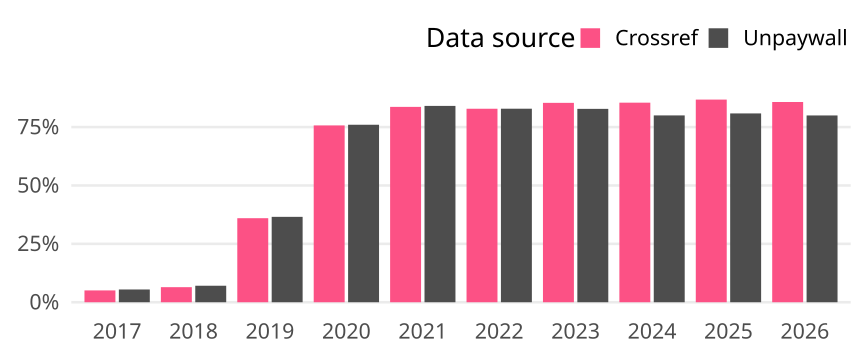

The file beside this chart, header and first rows:
cr_year, cat, article_total, name, oa_articles, oa_share
2017, Germany, 10704, Crossref, 542, 0.05064
2017, Germany, 10704, Unpaywall, 585, 0.05465
2018, Germany, 11103, Crossref, 716, 0.06449
2018, Germany, 11103, Unpaywall, 785, 0.0707
2019, Germany, 10689, Crossref, 3846, 0.3598
2019, Germany, 10689, Unpaywall, 3908, 0.3656
2020, Germany, 11701, Crossref, 8858, 0.757
2020, Germany, 11701, Unpaywall, 8892, 0.7599
2021, Germany, 11989, Crossref, 10028, 0.8364
2021, Germany, 11989, Unpaywall, 10078, 0.8406
2022, Germany, 10212, Crossref, 8460, 0.8284
2022, Germany, 10212, Unpaywall, 8462, 0.8286
2023, Germany, 10724, Crossref, 9155, 0.8537
2023, Germany, 10724, Unpaywall, 8879, 0.828
2024, Germany, 10246, Crossref, 8755, 0.8545
2024, Germany, 10246, Unpaywall, 8196, 0.7999
2025, Germany, 10095, Crossref, 8759, 0.8677
2025, Germany, 10095, Unpaywall, 8161, 0.8084
2026, Germany, 7570, Crossref, 6490, 0.8573
2026, Germany, 7570, Unpaywall, 6054, 0.7997
